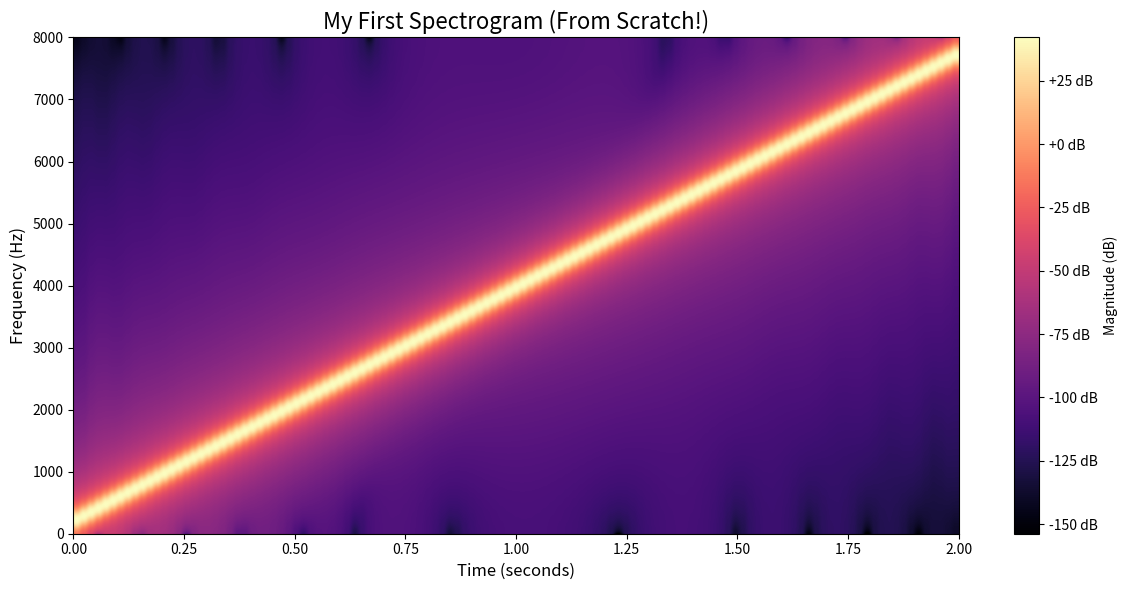

This chart was generated by the following Python code:
import numpy as np
import matplotlib.pyplot as plt

def my_stft(signal, n_fft=2048, hop_length=512):
    """
    1차원 신호를 입력받아 2차원 스펙트로그램 행렬을 반환하는 함수입니다.
    
    Args:
        signal: 1차원 오디오 배열
        n_fft: 깍둑썰기 할 조각의 크기 (Window Size)
        hop_length: 윈도우가 한 번에 미끄러질 이동 거리 (Overlap을 결정)
    """
    # 1. 조각의 양끝을 부드럽게 깎아줄 둥근 덮개(Hanning Window) 생성
    window = np.hanning(n_fft)
    
    # 2. 2차원 결과를 차곡차곡 쌓을 빈 리스트
    spectrogram = []
    
    # 3. 배열 위를 미끄러지는 슬라이딩 윈도우 (for문)
    # 0부터 신호의 끝까지, hop_length(512) 보폭으로 이동합니다.
    for i in range(0, len(signal) - n_fft, hop_length):
        
        # 1차원 조각(Chunk) 잘라내기
        chunk = signal[i : i + n_fft]
        
        # 둥근 덮개(Window) 씌우기 -> 양끝 데이터가 스르륵 0으로 떨어짐
        windowed_chunk = chunk * window
        
        # 조각에 대해 FFT 수행 (np.fft.rfft는 실수 신호의 중복된 절반을 버려줍니다)
        fft_result = np.fft.rfft(windowed_chunk)
        
        # 복소수에서 크기(Magnitude)만 추출
        magnitude = np.abs(fft_result)
        
        # 리스트에 추가 (한 줄짜리 주파수 성분표가 차곡차곡 쌓임)
        spectrogram.append(magnitude)
        
    # 4. 쌓인 리스트를 2차원 넘파이 행렬로 변환 후 전치(Transpose: T)
    # (시간을 X축, 주파수를 Y축으로 만들기 위해 행과 열을 바꿈)
    spectrogram_matrix = np.array(spectrogram).T
    
    return spectrogram_matrix


# --------------------------------------------------------
# 테스트: 주파수가 점점 올라가는 소리(Chirp 신호) 만들어보기
# --------------------------------------------------------
fs = 16000 # 16kHz 샘플링
t = np.linspace(0, 2, fs * 2) # 2초 길이

# 처음엔 100Hz였다가 끝날 때 4000Hz로 점점 올라가는 새소리 같은 파동
signal_chirp = np.sin(2 * np.pi * (100 + 1950 * t) * t)

# --------------------------------------------------------
# 우리가 만든 STFT 실행 및 데시벨(dB) 변환
# --------------------------------------------------------
# STFT 행렬 획득! (2차원 Array)
spec_matrix = my_stft(signal_chirp, n_fft=1024, hop_length=256)

# 로그를 씌워 데시벨(dB)로 변환 (log10 안이 0이 되면 에러가 나므로 아주 작은 값 1e-10을 더해줌)
spec_db = 20 * np.log10(spec_matrix + 1e-10)

# --------------------------------------------------------
# 2차원 이미지(Spectrogram)로 시각화
# --------------------------------------------------------
plt.figure(figsize=(12, 6))

# pcolormesh나 imshow를 이용해 2차원 행렬을 열화상 카메라 사진처럼 그립니다.
plt.imshow(spec_db, aspect='auto', origin='lower', cmap='magma', 
           extent=[0, 2, 0, fs/2])

plt.colorbar(format='%+2.0f dB', label='Magnitude (dB)')
plt.title("My First Spectrogram (From Scratch!)", fontsize=16)
plt.xlabel("Time (seconds)", fontsize=12)
plt.ylabel("Frequency (Hz)", fontsize=12)
plt.tight_layout()
plt.show()
